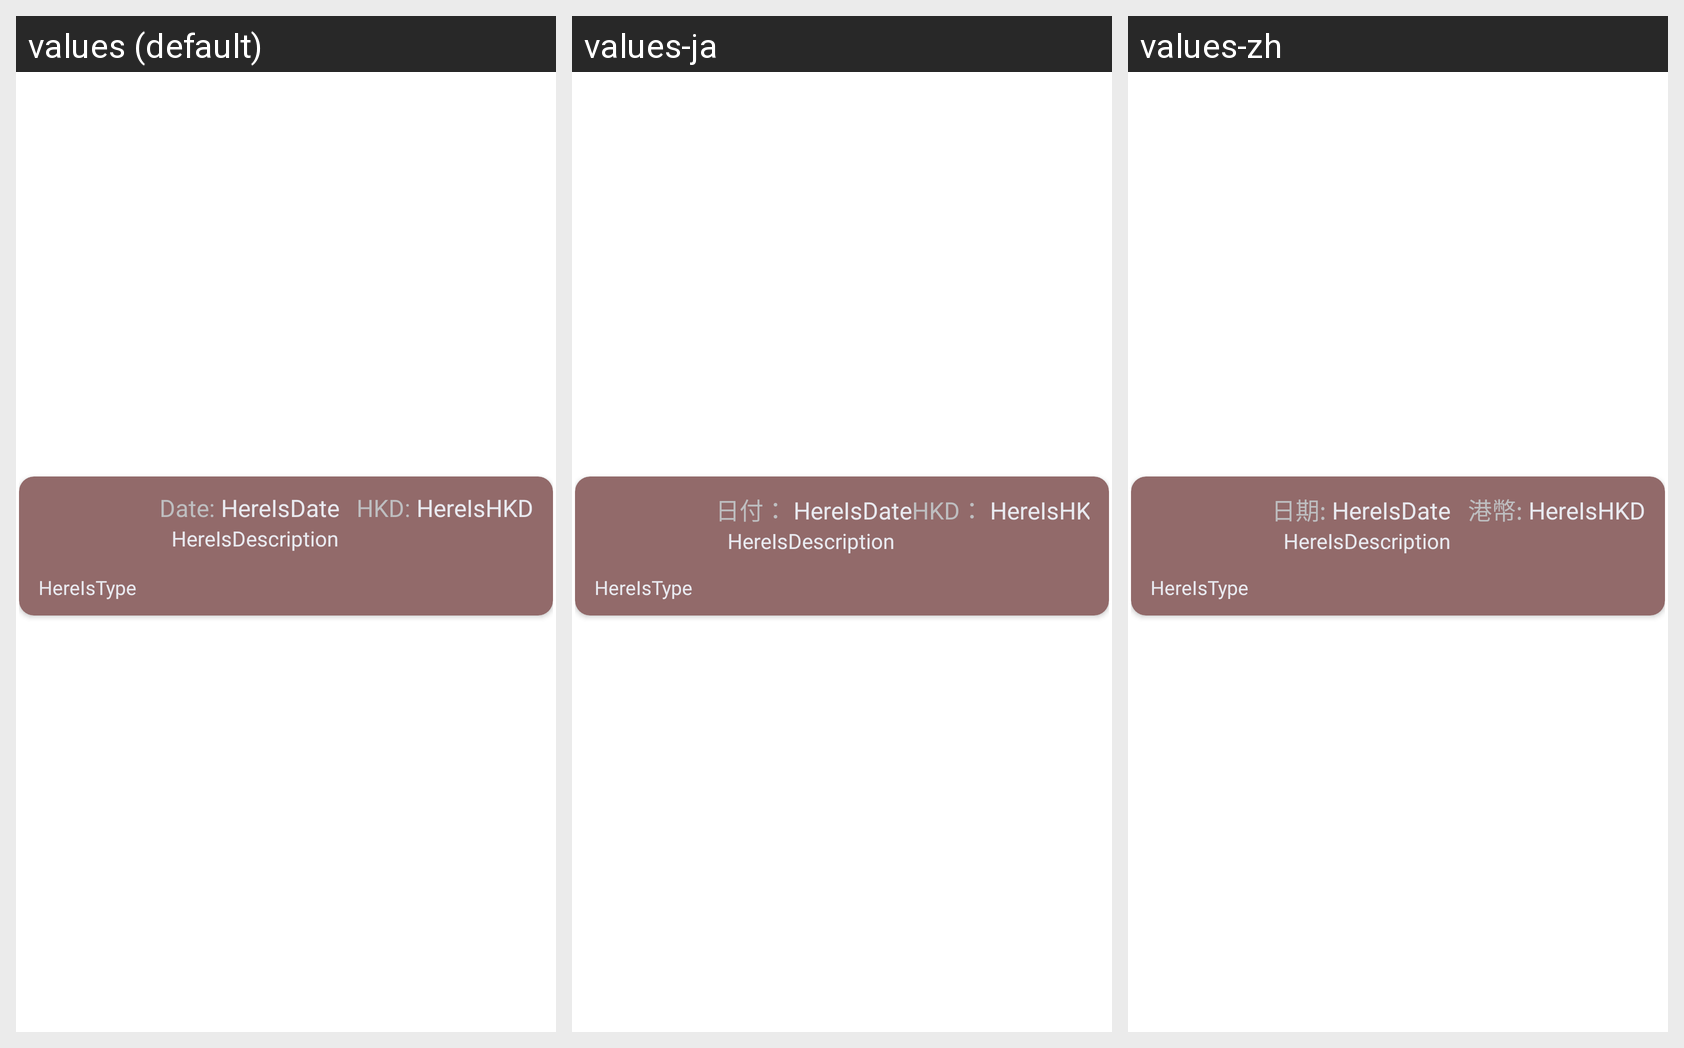

This grid shows one Android layout under several languages. Give, for every string resource on the screen, its name, the default text and each shown locale's text.
Android screen res/layout/record.xml rendered under 3 locales, left to right: values (default), values-ja, values-zh. Device: Nexus 5 (rendered at 1080×1920; each locale shown at half size, 540×960, under a caption strip naming it); theme Theme.MobileAppAndroid.
Strings drawn on this screen, with the default value and each locale's value (text and hints the layout hard-codes, and strings that could not be matched under every locale, appear in the picture but are not listed):

Dateq
  values: Date:
  values-ja: 日付：
  values-zh: 日期:

HKDq
  values: HKD:
  values-ja: HKD：
  values-zh: 港幣:
